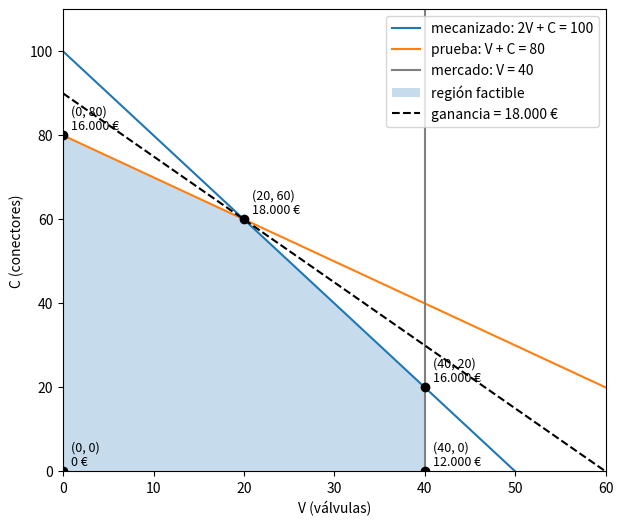

Reproduce this figure in Python. (Note: this script raises an exception after producing the figure.)
%pip install -q pyomo highspy

def eur(x):
    return f"{x:,.0f}".replace(",", ".") + " €"


def ganancia(v, c):
    return 300 * v + 200 * c


def revisar(v, c):
    # Imprime la ganancia del plan y qué restricciones no cumple
    cumple = {
        "mecanizado (≤ 100 h)": 2 * v + c <= 100,
        "prueba (≤ 80 h)": v + c <= 80,
        "mercado (≤ 40 válvulas)": v <= 40,
    }
    factible = all(cumple.values())
    print(f"V={v:>3}, C={c:>3} → ganancia {eur(ganancia(v, c)):>9} | factible: {factible}")
    for nombre, ok in cumple.items():
        if not ok:
            print(f"      ✗ no cumple {nombre}")


revisar(40, 0)   # solo válvulas
revisar(0, 80)   # solo conectores
revisar(40, 40)  # mucho de los dos
revisar(30, 40)

revisar(25, 50)

mejor, probados = None, 0
for v in range(101):
    for c in range(101):
        probados += 1
        factible = 2 * v + c <= 100 and v + c <= 80 and v <= 40
        if factible and (mejor is None or ganancia(v, c) > ganancia(*mejor)):
            mejor = (v, c)

print("Planes probados:", f"{probados:,}".replace(",", "."))
print(f"Mejor plan: V={mejor[0]}, C={mejor[1]} → {eur(ganancia(*mejor))}")

import numpy as np
import matplotlib.pyplot as plt

v = np.linspace(0, 60, 200)
esquinas = [(0, 0), (40, 0), (40, 20), (20, 60), (0, 80)]

fig, ax = plt.subplots(figsize=(7, 6))
ax.plot(v, 100 - 2 * v, label="mecanizado: 2V + C = 100")
ax.plot(v, 80 - v, label="prueba: V + C = 80")
ax.axvline(40, color="gray", label="mercado: V = 40")
ax.fill([e[0] for e in esquinas], [e[1] for e in esquinas], alpha=0.25, label="región factible")
ax.plot(v, (18000 - 300 * v) / 200, "k--", label="ganancia = 18.000 €")
for e in esquinas:
    ax.plot(*e, "ko")
    ax.annotate(f"{e}\n{eur(ganancia(*e))}", e, textcoords="offset points", xytext=(6, 4), fontsize=9)
ax.set(xlim=(0, 60), ylim=(0, 110), xlabel="V (válvulas)", ylabel="C (conectores)")
ax.legend(loc="upper right")
plt.show()

for e in esquinas:
    print(f"Esquina {e}: {eur(ganancia(*e))}")

import pyomo.environ as pyo

m = pyo.ConcreteModel(name="taller")
print("Modelo:", m.name)
print("Componentes:", [c.name for c in m.component_objects()])

m.PRODUCTOS = pyo.Set(initialize=["valvula", "conector"])
m.MAQUINAS = pyo.Set(initialize=["mecanizado", "prueba"])

print("PRODUCTOS:", list(m.PRODUCTOS))
print("MAQUINAS:", list(m.MAQUINAS))

m.ganancia = pyo.Param(m.PRODUCTOS, initialize={"valvula": 300, "conector": 200})
m.horas = pyo.Param(m.PRODUCTOS, m.MAQUINAS, initialize={
    ("valvula", "mecanizado"): 2, ("valvula", "prueba"): 1,
    ("conector", "mecanizado"): 1, ("conector", "prueba"): 1,
})
m.capacidad = pyo.Param(m.MAQUINAS, initialize={"mecanizado": 100, "prueba": 80})
m.max_valvulas = pyo.Param(initialize=40)

m.ganancia.pprint()
m.horas.pprint()
m.capacidad.pprint()
m.max_valvulas.pprint()

m.x = pyo.Var(m.PRODUCTOS, within=pyo.NonNegativeReals)
m.x.pprint()

m.obj = pyo.Objective(
    expr=sum(m.ganancia[p] * m.x[p] for p in m.PRODUCTOS),
    sense=pyo.maximize,
)
print("Objetivo:", m.obj.expr)

def regla_capacidad(m, maq):
    return sum(m.horas[p, maq] * m.x[p] for p in m.PRODUCTOS) <= m.capacidad[maq]


m.cap = pyo.Constraint(m.MAQUINAS, rule=regla_capacidad)
m.mercado = pyo.Constraint(expr=m.x["valvula"] <= m.max_valvulas)

for maq in m.MAQUINAS:
    print(f"cap[{maq}]:", m.cap[maq].expr)
print("mercado:", m.mercado.expr)

m.pprint()

solver = pyo.SolverFactory("appsi_highs")
resultado = solver.solve(m)
print("Estado:", resultado.solver.termination_condition)

for p in m.PRODUCTOS:
    print(f"{p}: {pyo.value(m.x[p]):.0f} unidades")
print("Ganancia:", eur(pyo.value(m.obj)))

filas = [(f"cap[{maq}]", m.cap[maq]) for maq in m.MAQUINAS] + [("mercado", m.mercado)]
for nombre, restriccion in filas:
    usado = pyo.value(restriccion.body)
    limite = pyo.value(restriccion.upper)
    print(f"{nombre:<16} usado {usado:>4.0f} de {limite:>4.0f} → holgura {limite - usado:>3.0f}")

def resolver_taller(ganancia, horas, capacidad, max_valvulas=40):
    m = pyo.ConcreteModel()
    m.P = pyo.Set(initialize=list(ganancia))
    m.M = pyo.Set(initialize=list(capacidad))
    m.x = pyo.Var(m.P, within=pyo.NonNegativeReals)
    m.obj = pyo.Objective(expr=sum(ganancia[p] * m.x[p] for p in m.P), sense=pyo.maximize)
    m.cap = pyo.Constraint(m.M, rule=lambda m, k: sum(horas.get((p, k), 0) * m.x[p] for p in m.P) <= capacidad[k])
    m.mercado = pyo.Constraint(expr=m.x["valvula"] <= max_valvulas)
    pyo.SolverFactory("appsi_highs").solve(m)
    plan = {p: round(pyo.value(m.x[p]), 1) for p in m.P}
    return plan, eur(pyo.value(m.obj))


ganancia_base = {"valvula": 300, "conector": 200}
horas_base = {("valvula", "mecanizado"): 2, ("valvula", "prueba"): 1,
              ("conector", "mecanizado"): 1, ("conector", "prueba"): 1}
capacidad_base = {"mecanizado": 100, "prueba": 80}

print("Base:", resolver_taller(ganancia_base, horas_base, capacidad_base))

print("Mecanizado 101 h:", resolver_taller(ganancia_base, horas_base, {"mecanizado": 101, "prueba": 80}))

print("Conector a 350 €:", resolver_taller({"valvula": 300, "conector": 350}, horas_base, capacidad_base))

print("Mercado de 10 válvulas:", resolver_taller(ganancia_base, horas_base, capacidad_base, max_valvulas=10))

# Escribe aquí tus intentos

# Ejercicio 1: la brida
ganancia_3 = {**ganancia_base, "brida": 250}
horas_3 = {**horas_base, ("brida", "mecanizado"): 1, ("brida", "prueba"): 2}
print(resolver_taller(ganancia_3, horas_3, capacidad_base))

# Ejercicio 2: prueba de presión con 70 h
print(resolver_taller(ganancia_base, horas_base, {"mecanizado": 100, "prueba": 70}))

# Ejercicio 3a: sin límite de mecanizado
print(resolver_taller(ganancia_base, horas_base, {"prueba": 80}))

# Ejercicio 3b: sin ninguna restricción.
# load_solutions=False evita el error de cargar una solución que no existe.
m3 = pyo.ConcreteModel()
m3.x = pyo.Var(["valvula", "conector"], within=pyo.NonNegativeReals)
m3.obj = pyo.Objective(expr=300 * m3.x["valvula"] + 200 * m3.x["conector"], sense=pyo.maximize)
resultado3 = pyo.SolverFactory("appsi_highs").solve(m3, load_solutions=False)
print("Sin restricciones:", resultado3.solver.termination_condition)
